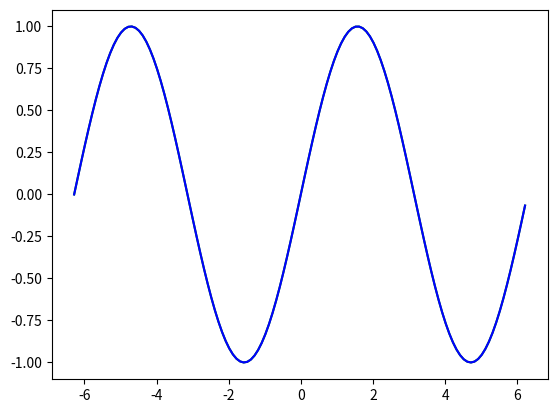

This chart was generated by the following Python code:
import matplotlib.pyplot as plt 
import numpy as np 

x = np.arange(-2.0 * np.pi, 2.0 * np.pi, 0.1)

plt.plot(x, np.sin(x),"g")
plt.plot(x, np.sin(x),"b")

plt.show()